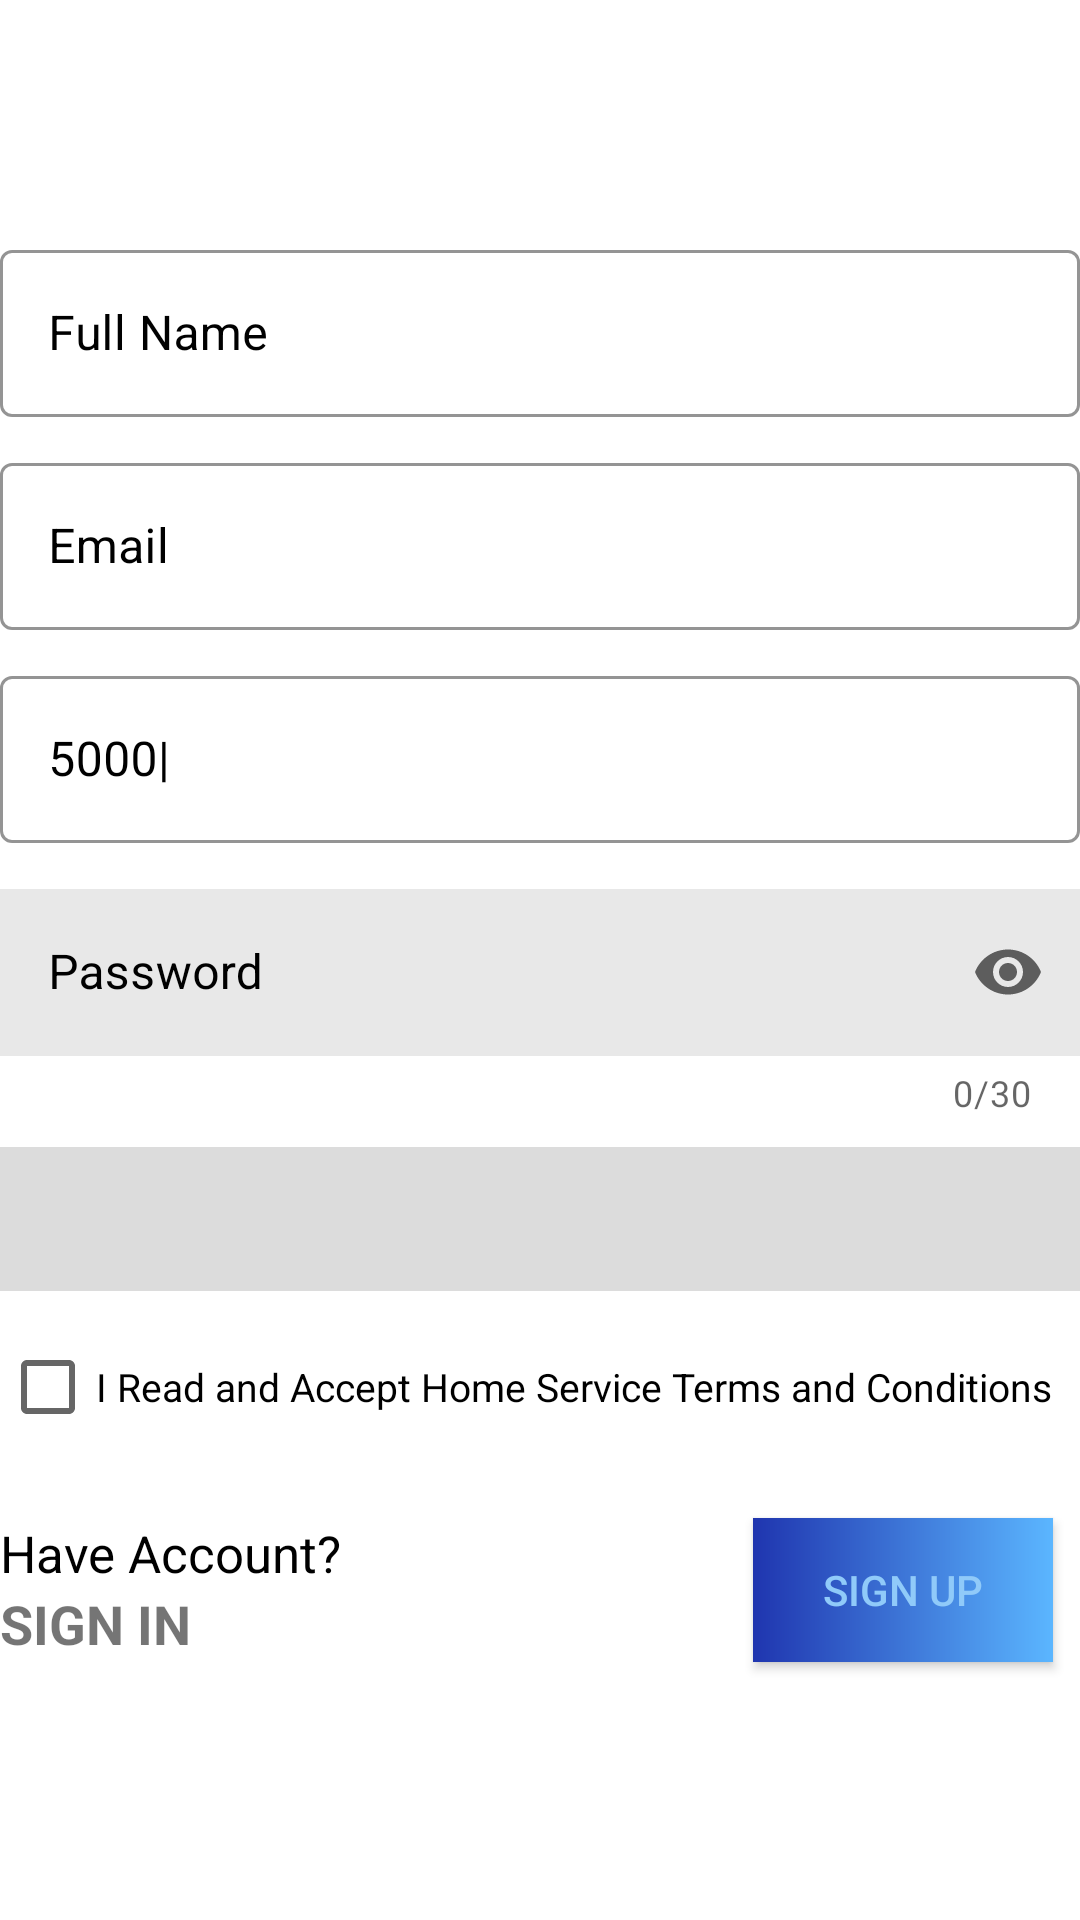

Reconstruct the res/layout file that produces this screen, plus the resources it refers to.
<!-- AndroidManifest.xml: application theme Theme.WorkGraduate -->
<!-- res/layout/fragment_register.xml -->
<?xml version="1.0" encoding="utf-8"?>
<androidx.constraintlayout.widget.ConstraintLayout xmlns:android="http://schemas.android.com/apk/res/android"
    xmlns:app="http://schemas.android.com/apk/res-auto"
    xmlns:tools="http://schemas.android.com/tools"
    android:layout_width="match_parent"
    android:layout_height="match_parent"
    tools:context=".RegisterFragment" >


    <androidx.constraintlayout.widget.Guideline
        android:id="@+id/guideline2"
        android:layout_width="wrap_content"
        android:layout_height="wrap_content"
        android:orientation="horizontal"
        app:layout_constraintGuide_begin="58dp" />

    <com.google.android.material.textfield.TextInputLayout
        android:id="@+id/edText_FullNameLayout"
        style="@style/Widget.MaterialComponents.TextInputLayout.OutlinedBox"
        android:layout_width="360dp"
        android:layout_height="wrap_content"
        android:layout_margin="20dp"
        android:hint="Full Name"
        app:boxStrokeColor="#0E4DFB"
        app:hintTextColor="#0E4DFB"
        android:textColorHint="@color/black"
        app:boxStrokeWidth="1dp"
        app:endIconMode="custom"
        app:layout_constraintEnd_toEndOf="parent"
        app:layout_constraintStart_toStartOf="parent"
        app:layout_constraintTop_toTopOf="@+id/guideline2">

        <com.google.android.material.textfield.TextInputEditText
            android:id="@+id/edText_FullName"
            android:layout_width="match_parent"
            android:layout_height="wrap_content"
            android:textColorHint="@color/black"
            android:textColor="@color/black"
            tools:ignore="TextContrastCheck,TouchTargetSizeCheck,SpeakableTextPresentCheck" />
    </com.google.android.material.textfield.TextInputLayout>

    <com.google.android.material.textfield.TextInputLayout
        android:id="@+id/layout_Email"
        style="@style/Widget.MaterialComponents.TextInputLayout.OutlinedBox"
        android:layout_width="0dp"
        android:layout_height="wrap_content"
        android:hint="Email"
        android:layout_marginTop="10dp"
        app:boxStrokeColor="#0E4DFB"
        android:textColorHint="@color/black"
        app:boxStrokeWidth="1dp"
        app:endIconMode="custom"
        app:hintTextColor="#0E4DFB"
        app:layout_constraintEnd_toEndOf="@+id/edText_FullNameLayout"
        app:layout_constraintStart_toStartOf="@+id/edText_FullNameLayout"
        app:layout_constraintTop_toBottomOf="@+id/edText_FullNameLayout">

        <com.google.android.material.textfield.TextInputEditText
            android:id="@+id/edit_txt_email"
            android:layout_width="match_parent"
            android:layout_height="wrap_content"
            android:inputType="textEmailAddress"
            android:textColorHint="@color/black"
            android:textColor="@color/black"
            tools:ignore="SpeakableTextPresentCheck,TouchTargetSizeCheck" />
    </com.google.android.material.textfield.TextInputLayout>

    <com.google.android.material.textfield.TextInputLayout
        android:id="@+id/layout_PhoneNumber"
        style="@style/Widget.MaterialComponents.TextInputLayout.OutlinedBox"
        android:layout_width="0dp"
        android:layout_height="wrap_content"
        android:hint="5000|"
        android:layout_marginTop="10dp"
        app:boxStrokeColor="#0E4DFB"
        android:textColorHint="@color/black"
        app:hintTextColor="#0E4DFB"
        app:boxStrokeWidth="1dp"
        app:endIconMode="custom"
        app:layout_constraintEnd_toEndOf="@+id/layout_Email"
        app:layout_constraintStart_toStartOf="@+id/layout_Email"
        app:layout_constraintTop_toBottomOf="@+id/layout_Email">

        <com.google.android.material.textfield.TextInputEditText
            android:id="@+id/edit_txt_PhoneNumber"
            android:layout_width="match_parent"
            android:layout_height="wrap_content"
            android:inputType="number"
            android:textColorHint="@color/black"
            android:textColor="@color/black"
            tools:ignore="SpeakableTextPresentCheck,TouchTargetSizeCheck" />
    </com.google.android.material.textfield.TextInputLayout>

    <com.google.android.material.textfield.TextInputLayout
        android:id="@+id/layout_Password"
        style="@style/Widget.MaterialComponents.TextInputLayout.OutlinedBox"
        android:layout_width="0dp"
        android:layout_height="wrap_content"
        android:hint="Password"
        android:textColorHint="@color/black"
        android:layout_marginTop="10dp"
        app:boxStrokeColor="#0E4DFB"
        app:boxStrokeWidth="1dp"
        app:counterEnabled="true"
        app:counterMaxLength="30"
        app:endIconMode="password_toggle"
        app:hintTextColor="#0E4DFB"
        app:layout_constraintEnd_toEndOf="@+id/layout_PhoneNumber"
        app:layout_constraintStart_toStartOf="@+id/layout_PhoneNumber"
        app:layout_constraintTop_toBottomOf="@+id/layout_PhoneNumber">

        <com.google.android.material.textfield.TextInputEditText
            android:id="@+id/edit_txt_password"
            android:layout_width="match_parent"
            android:layout_height="wrap_content"
            android:background="#70CACACA"
            android:inputType="textPassword"
            android:textColor="@color/black"
            android:textColorHint="@color/black"
            tools:ignore="TextContrastCheck,SpeakableTextPresentCheck,TouchTargetSizeCheck" />
    </com.google.android.material.textfield.TextInputLayout>

    <Spinner
        android:id="@+id/main_spinner"
        android:layout_width="0dp"
        android:layout_height="wrap_content"
        android:minHeight="48dp"
        android:layout_marginTop="10dp"
        android:background="#DCDCDC"
        app:boxStrokeWidth="1dp"
        app:boxStrokeColor="#000000"
        app:layout_constraintEnd_toEndOf="@+id/layout_Password"
        app:layout_constraintStart_toStartOf="@+id/layout_Password"
        app:layout_constraintTop_toBottomOf="@+id/layout_Password"
        tools:ignore="SpeakableTextPresentCheck" />

    <CheckBox
        android:id="@+id/checkBox"
        android:layout_width="wrap_content"
        android:layout_height="wrap_content"
        android:layout_marginTop="8dp"
        android:text="I Read and Accept Home Service Terms and Conditions"
        android:textSize="13sp"
        app:layout_constraintStart_toStartOf="@+id/main_spinner"
        app:layout_constraintTop_toBottomOf="@+id/main_spinner"
        tools:ignore="TouchTargetSizeCheck" />

    <TextView
        android:id="@+id/textView"
        android:layout_width="wrap_content"
        android:layout_height="wrap_content"
        android:text="Have Account?"
        android:textColor="@color/black"
        android:textSize="17sp"
        android:layout_marginTop="20dp"
        app:layout_constraintStart_toStartOf="@+id/checkBox"
        app:layout_constraintTop_toBottomOf="@+id/checkBox" />

    <TextView
        android:id="@+id/text_SignIn"
        android:layout_width="wrap_content"
        android:layout_height="wrap_content"
        android:text="SIGN IN"
        android:textStyle="bold"
        android:textSize="18sp"
        app:layout_constraintStart_toStartOf="@+id/textView"
        app:layout_constraintTop_toBottomOf="@+id/textView" />

    <Button
        android:id="@+id/btn_SignUp"
        android:layout_width="wrap_content"
        android:layout_height="wrap_content"
        android:background="@drawable/btn_shape"
        android:text="Sign Up"
        android:textColor="#90CAF9"
        app:layout_constraintBottom_toBottomOf="@+id/text_SignIn"
        app:layout_constraintEnd_toEndOf="@+id/checkBox"
        app:layout_constraintTop_toTopOf="@+id/textView" />


</androidx.constraintlayout.widget.ConstraintLayout>
<!-- resources referenced by this layout -->
<resources>
  <!-- drawable btn_shape (drawable) -->
  <?xml version="1.0" encoding="utf-8"?>
  <shape xmlns:android="http://schemas.android.com/apk/res/android" android:shape="rectangle">
  
  
      <solid android:color="#1F35AF"/>
      <gradient android:endColor="#5BB6FF" android:startColor="#1F35AF"/>
      <size android:width="100dp"/>
  </shape>
  <style name="Theme.WorkGraduate" parent="Theme.MaterialComponents.DayNight.NoActionBar">
          
          <item name="colorPrimary">@color/purple_500</item>
          <item name="colorPrimaryVariant">@color/purple_700</item>
          <item name="colorOnPrimary">@color/white</item>
          
          <item name="colorSecondary">@color/teal_200</item>
          <item name="colorSecondaryVariant">@color/teal_700</item>
          <item name="colorOnSecondary">@color/black</item>
          
          <item name="android:statusBarColor">?attr/colorPrimaryVariant</item>
          
      </style>
  <!-- not gathered from this repository: default colours our renderer supplied (Android Studio template values) -->
  <color name="purple_500">#FF6200EE</color>
  <color name="purple_700">#FF3700B3</color>
  <color name="teal_200">#FF03DAC5</color>
  <color name="teal_700">#FF018786</color>
  <color name="black">#FF000000</color>
  <color name="white">#FFFFFFFF</color>
</resources>
